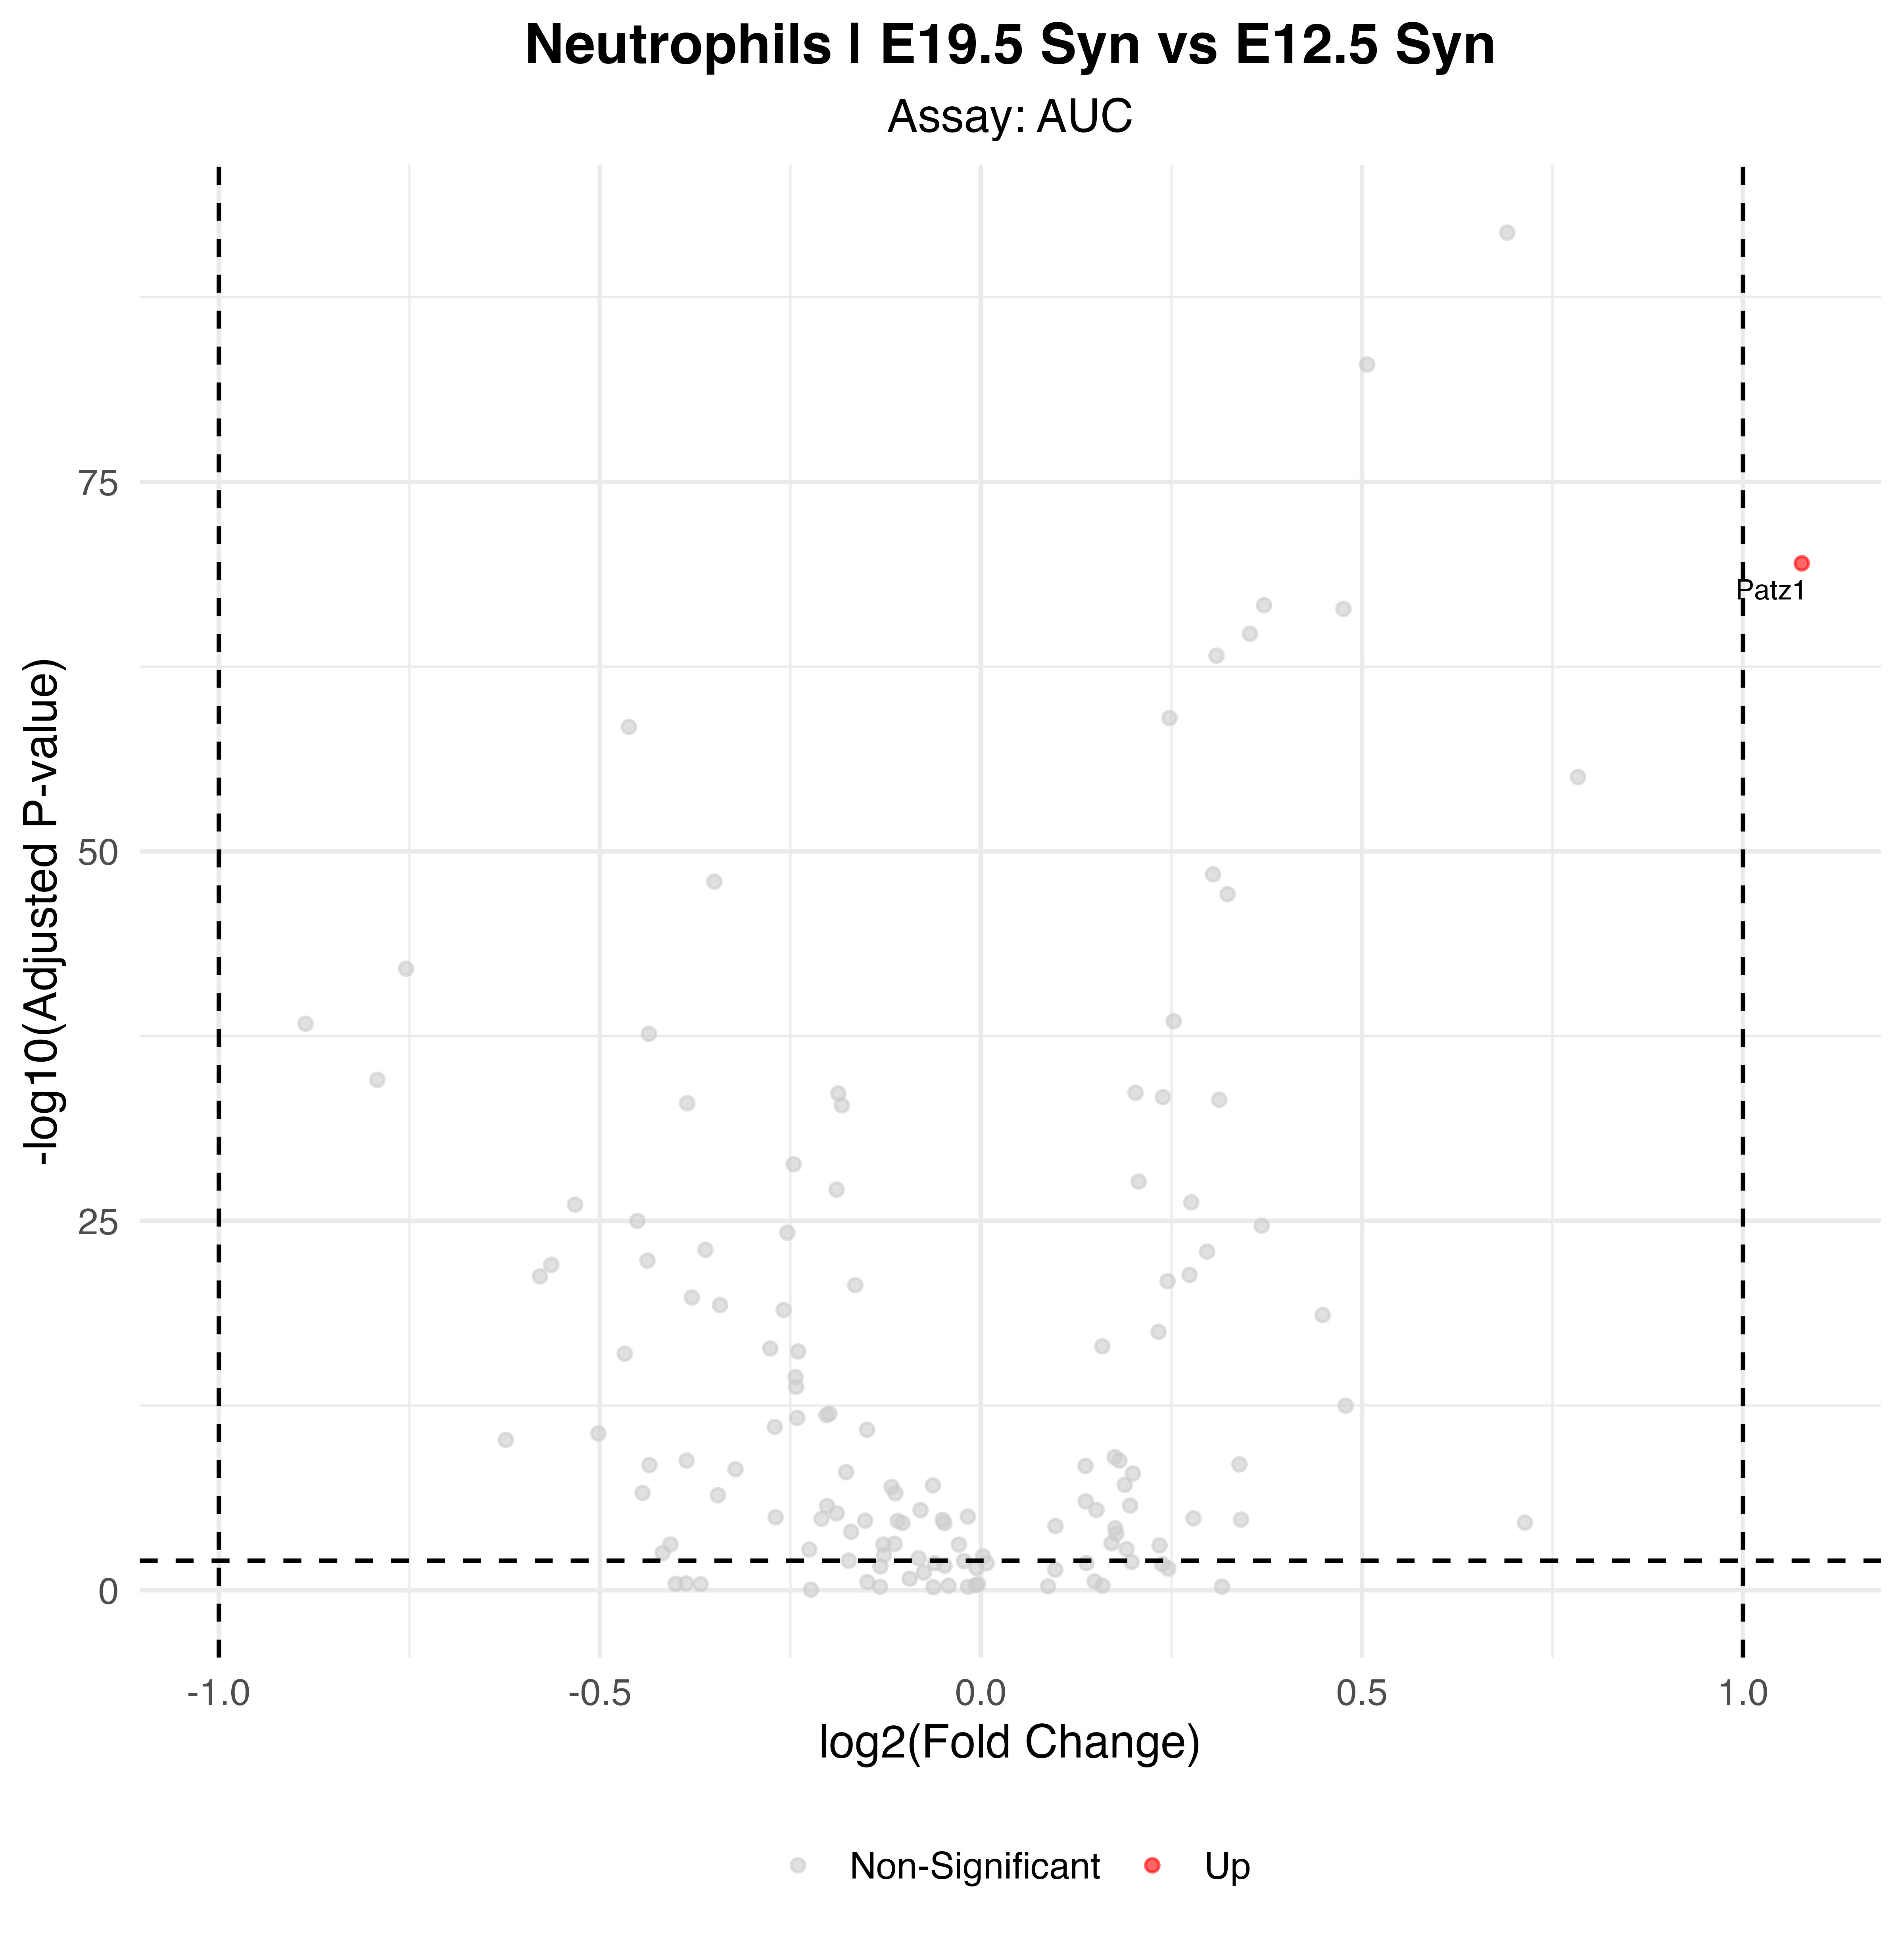

Data behind this chart, as committed beside it:
p_val, avg_log2FC, pct.1, pct.2, p_val_adj, gene, p_val_adj_plot, Significance
1.10313770471427e-72, 1.077, 0.946, 0.66, 3.23219347481281e-70, Patz1, 3.23219347481281e-70, Up
